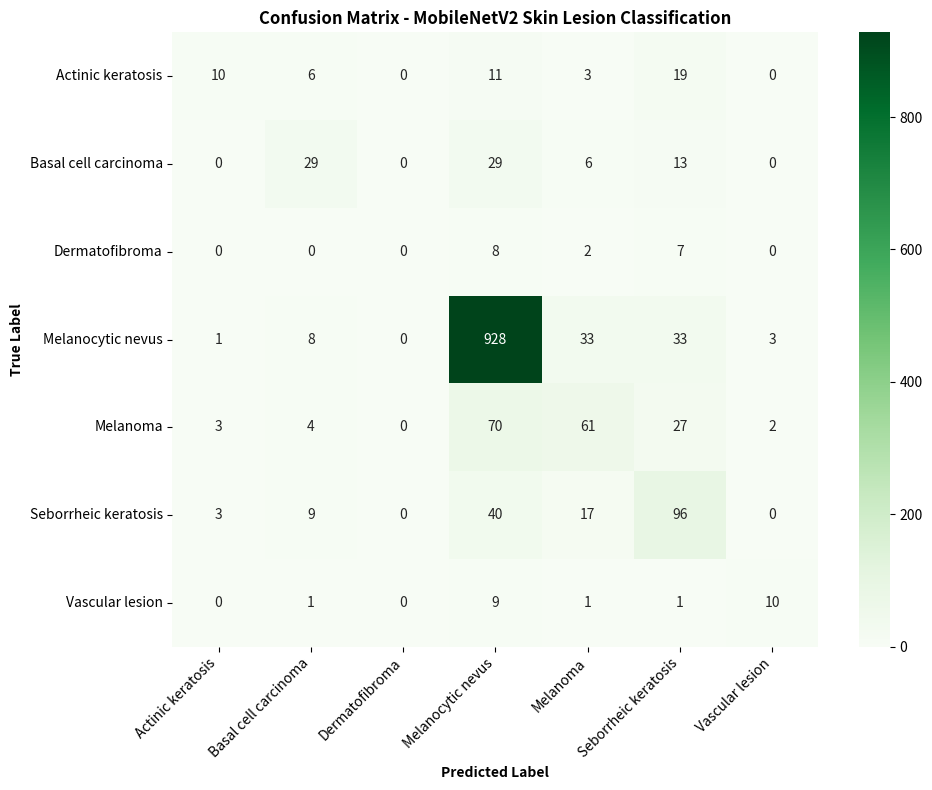

Python code for this plot:
import matplotlib.pyplot as plt
import seaborn as sns
import numpy as np

# 1. Confusion Matrix Data from your evaluation run
cm = np.array([
    [10,  6,  0,  11,  3, 19,  0],
    [ 0, 29,  0,  29,  6, 13,  0],
    [ 0,  0,  0,   8,  2,  7,  0],
    [ 1,  8,  0, 928, 33, 33,  3],
    [ 3,  4,  0,  70, 61, 27,  2],
    [ 3,  9,  0,  40, 17, 96,  0],
    [ 0,  1,  0,   9,  1,  1, 10]
])

classes = [
    'Actinic keratosis', 'Basal cell carcinoma', 'Dermatofibroma',
    'Melanocytic nevus', 'Melanoma', 'Seborrheic keratosis', 'Vascular lesion'
]

# Plot Confusion Matrix
plt.figure(figsize=(10, 8))
sns.heatmap(cm, annot=True, fmt='d', cmap='Greens', xticklabels=classes, yticklabels=classes)
plt.title('Confusion Matrix - MobileNetV2 Skin Lesion Classification', fontsize=12, fontweight='bold')
plt.xlabel('Predicted Label', fontsize=10, fontweight='bold')
plt.ylabel('True Label', fontsize=10, fontweight='bold')
plt.xticks(rotation=45, ha='right')
plt.tight_layout()
plt.savefig('confusion_matrix.png', dpi=300)
print("Saved 'confusion_matrix.png' successfully.")
